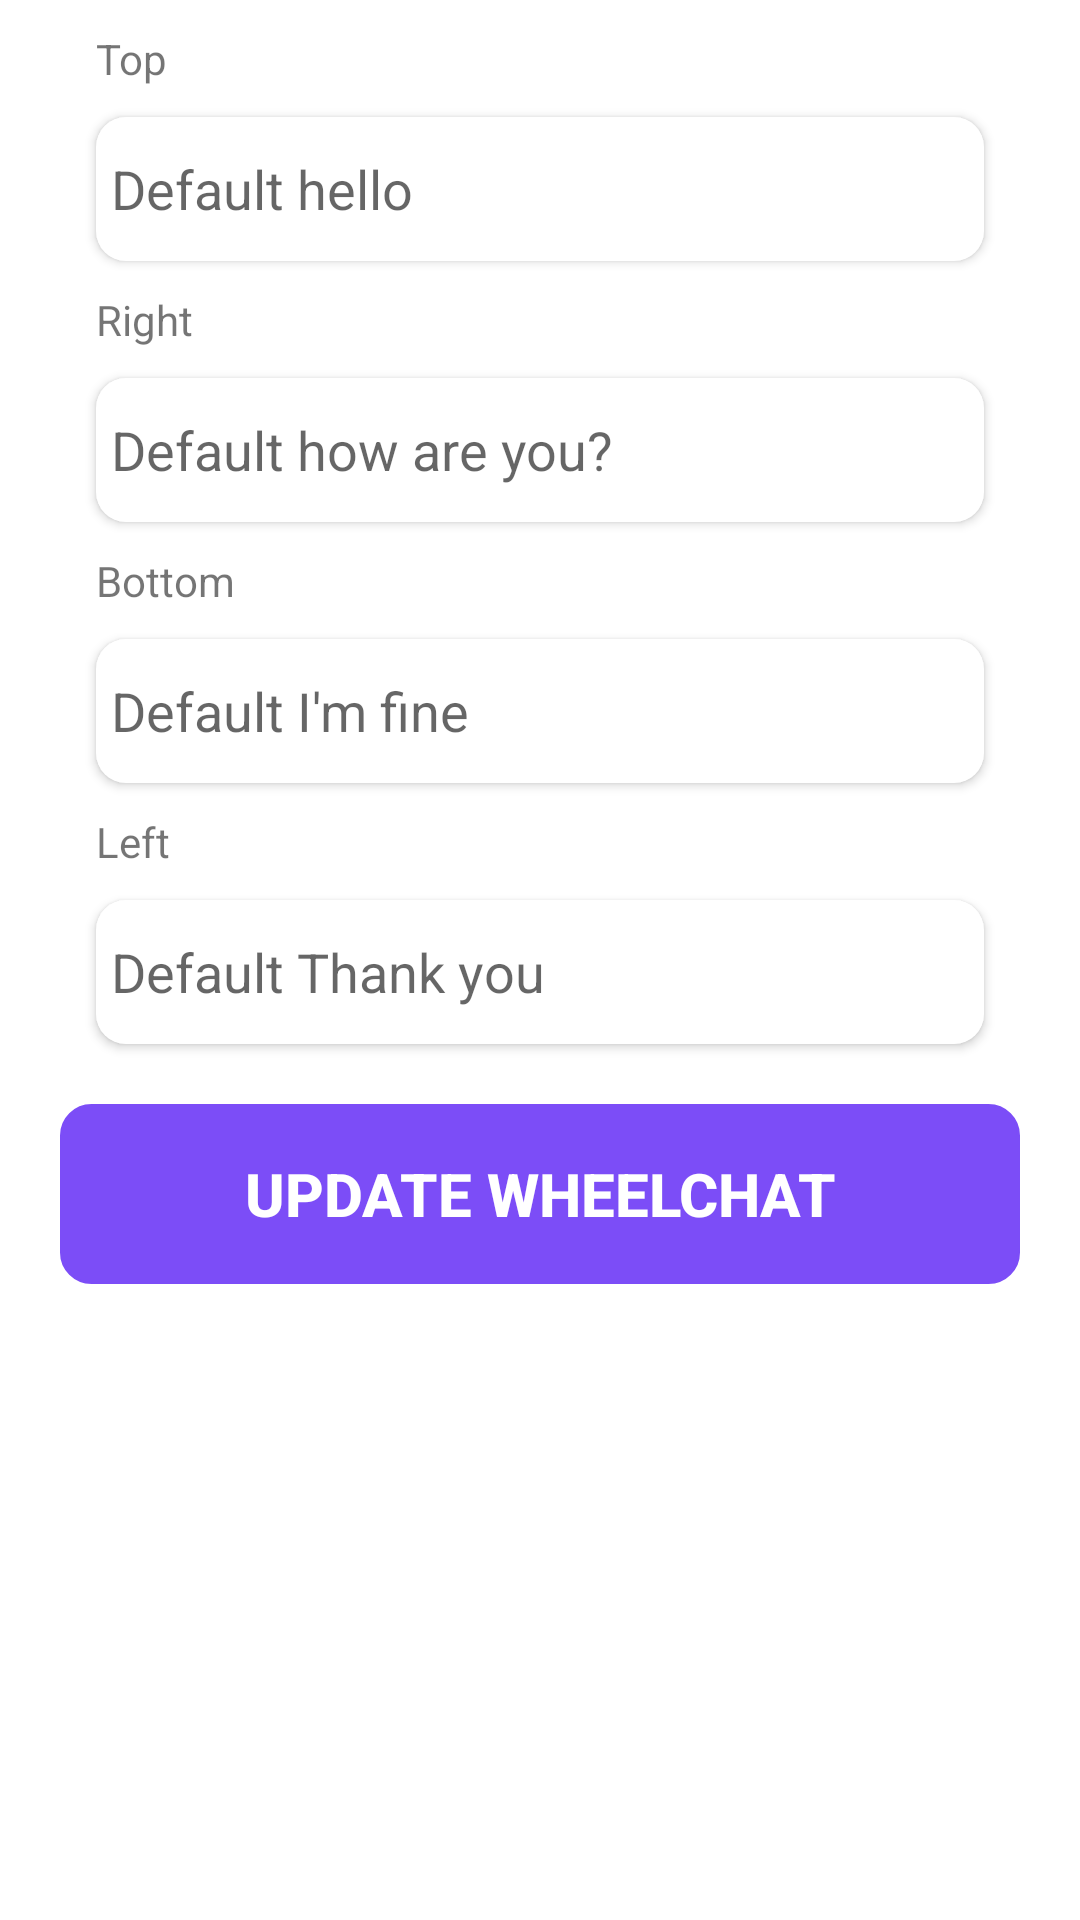

Produce the Android XML layout that renders to this screen, including the resource entries it uses.
<!-- AndroidManifest.xml: application theme Theme.Wheelchat -->
<!-- res/layout/activity_wheel_chat.xml -->
<?xml version="1.0" encoding="utf-8"?>
<layout xmlns:android="http://schemas.android.com/apk/res/android"
    xmlns:app="http://schemas.android.com/apk/res-auto"
    xmlns:tools="http://schemas.android.com/tools">

    <data>

    </data>

    <androidx.constraintlayout.widget.ConstraintLayout
        android:layout_width="match_parent"
        android:layout_height="match_parent"
        tools:context=".ui.activity.edit.WheelChatActivity">

        <TextView
            android:id="@+id/topTv"
            android:layout_width="wrap_content"
            android:layout_height="wrap_content"
            android:layout_marginStart="32dp"
            android:layout_marginTop="10dp"
            android:text="Top"
            app:layout_constraintStart_toStartOf="parent"
            app:layout_constraintTop_toTopOf="parent" />

        <EditText
            android:id="@+id/topEditText"
            android:layout_width="match_parent"
            android:layout_height="wrap_content"
            android:layout_marginTop="10dp"
            android:layout_marginHorizontal="32dp"
            android:background="@drawable/border_edit_text"
            android:elevation="2dp"
            android:ems="10"
            android:hint="Default hello"
            android:inputType="textPersonName"
            android:minHeight="48dp"
            android:padding="5dp"
            app:layout_constraintEnd_toEndOf="parent"
            app:layout_constraintStart_toStartOf="parent"
            app:layout_constraintTop_toBottomOf="@+id/topTv" />

        <TextView
            android:id="@+id/rightTv"
            android:layout_width="wrap_content"
            android:layout_height="wrap_content"
            android:layout_marginStart="32dp"
            android:layout_marginTop="10dp"
            android:layout_marginEnd="32dp"
            android:text="Right"
            app:layout_constraintStart_toStartOf="parent"
            app:layout_constraintTop_toBottomOf="@+id/topEditText" />

        <EditText
            android:id="@+id/rightEditText"
            android:layout_width="match_parent"
            android:layout_height="wrap_content"
            android:layout_marginTop="10dp"
            android:layout_marginHorizontal="32dp"
            android:background="@drawable/border_edit_text"
            android:elevation="2dp"
            android:ems="10"
            android:hint="Default how are you?"
            android:inputType="textPersonName"
            android:minHeight="48dp"
            android:padding="5dp"
            app:layout_constraintEnd_toEndOf="parent"
            app:layout_constraintStart_toStartOf="parent"
            app:layout_constraintTop_toBottomOf="@+id/rightTv" />

        <TextView
            android:id="@+id/bottomTv"
            android:layout_width="wrap_content"
            android:layout_height="wrap_content"
            android:layout_marginStart="32dp"
            android:layout_marginTop="10dp"
            android:text="Bottom"
            app:layout_constraintStart_toStartOf="parent"
            app:layout_constraintTop_toBottomOf="@+id/rightEditText" />

        <EditText
            android:id="@+id/bottomEditText"
            android:layout_width="match_parent"
            android:layout_height="wrap_content"
            android:layout_marginHorizontal="32dp"
            android:layout_marginTop="10dp"
            android:background="@drawable/border_edit_text"
            android:elevation="2dp"
            android:ems="10"
            android:hint="Default I'm fine"
            android:inputType="textPersonName"
            android:minHeight="48dp"
            android:padding="5dp"
            app:layout_constraintStart_toStartOf="parent"
            app:layout_constraintTop_toBottomOf="@+id/bottomTv"
            app:layout_constraintEnd_toEndOf="parent"/>

        <TextView
            android:id="@+id/leftTv"
            android:layout_width="wrap_content"
            android:layout_height="wrap_content"
            android:layout_marginStart="32dp"
            android:layout_marginTop="10dp"
            android:text="Left"
            app:layout_constraintStart_toStartOf="parent"
            app:layout_constraintTop_toBottomOf="@+id/bottomEditText" />

        <EditText
            android:id="@+id/leftEditText"
            android:layout_width="match_parent"
            android:layout_height="wrap_content"
            android:layout_marginHorizontal="32dp"
            android:layout_marginTop="10dp"
            android:background="@drawable/border_edit_text"
            android:elevation="2dp"
            android:ems="10"
            android:hint="Default Thank you"
            android:inputType="textPersonName"
            android:minHeight="48dp"
            android:padding="5dp"
            app:layout_constraintStart_toStartOf="parent"
            app:layout_constraintTop_toBottomOf="@+id/leftTv"
            app:layout_constraintEnd_toEndOf="parent"/>

        <androidx.appcompat.widget.AppCompatButton
            android:id="@+id/updateWheelChatBtn"
            android:layout_width="match_parent"
            android:layout_height="60dp"
            android:layout_marginTop="20dp"
            android:layout_marginHorizontal="20dp"
            android:elevation="10dp"
            android:text="update wheelchat"
            android:textColor="@color/white"
            android:textStyle="bold"
            android:textSize="20sp"
            android:backgroundTint="@color/purple_500"
            android:background="@drawable/round_btn"
            app:layout_constraintTop_toBottomOf="@+id/leftEditText"
            />

    </androidx.constraintlayout.widget.ConstraintLayout>
</layout>
<!-- resources referenced by this layout -->
<resources>
  <color name="purple_500">#7C4DF7</color>
  <color name="white">#FFFFFFFF</color>
  <!-- drawable border_edit_text (drawable) -->
  <?xml version="1.0" encoding="utf-8"?>
  <shape xmlns:android="http://schemas.android.com/apk/res/android">
      <solid android:color="@color/white"></solid>
      <corners android:radius="10dp" />
  
  
  </shape>
  <!-- drawable round_btn (drawable) -->
  <?xml version="1.0" encoding="utf-8"?>
  <shape xmlns:android="http://schemas.android.com/apk/res/android" android:shape="rectangle">
      <stroke android:width="1dp" android:color="#FF404040" />
      <corners android:radius="10dp" />
  </shape>
  <style name="Theme.Wheelchat" parent="Theme.MaterialComponents.DayNight.DarkActionBar">
          
          <item name="colorPrimary">@color/purple_500</item>
          <item name="colorPrimaryVariant">@color/purple_200</item>
          <item name="colorOnPrimary">@color/white</item>
          
          <item name="colorSecondary">@color/teal_200</item>
          <item name="colorSecondaryVariant">@color/teal_700</item>
          <item name="colorOnSecondary">@color/black</item>
          
          <item name="android:statusBarColor" tools:targetApi="l">?attr/colorPrimaryVariant</item>
          
      </style>
  <color name="purple_200">#9D7AF9</color>
  <color name="teal_200">#FF03DAC5</color>
  <color name="teal_700">#FF018786</color>
  <color name="black">#FF000000</color>
</resources>
